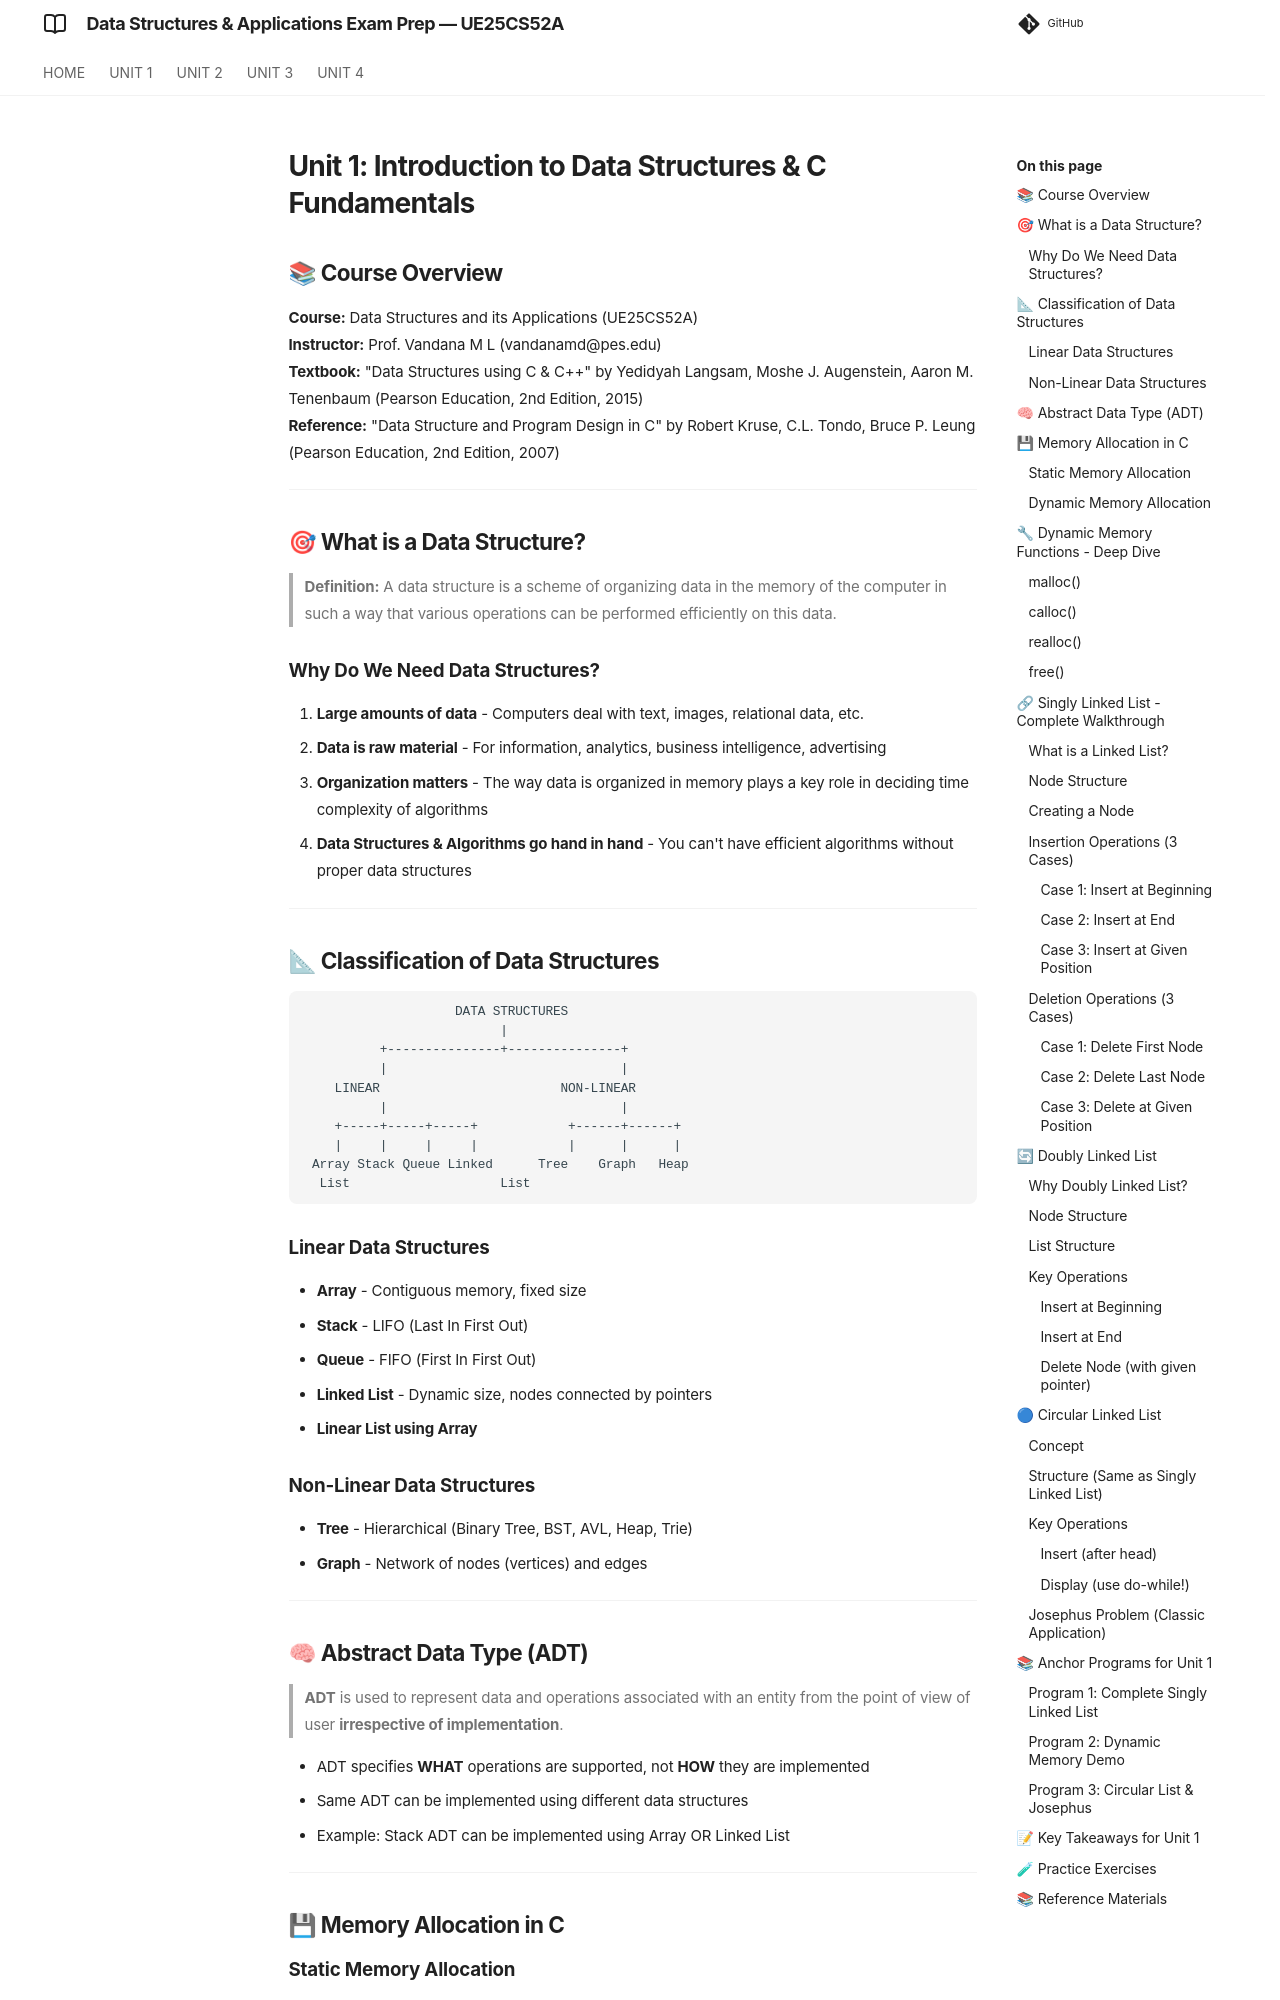

repository: imyash0722/SEM3-DSA-UE25CS52A-STUDY-MATERIAL · page: unit1_walkthrough/index.html · generator: mkdocs

# Unit 1: Introduction to Data Structures & C Fundamentals

## 📚 Course Overview

**Course:** Data Structures and its Applications (UE25CS52A)  
**Instructor:** Prof. Vandana M L (vandanamd@pes.edu)  
**Textbook:** "Data Structures using C & C++" by Yedidyah Langsam, Moshe J. Augenstein, Aaron M. Tenenbaum (Pearson Education, 2nd Edition, 2015)  
**Reference:** "Data Structure and Program Design in C" by Robert Kruse, C.L. Tondo, Bruce P. Leung (Pearson Education, 2nd Edition, 2007)

---

## 🎯 What is a Data Structure?

> **Definition:** A data structure is a scheme of organizing data in the memory of the computer in such a way that various operations can be performed efficiently on this data.

### Why Do We Need Data Structures?

1. **Large amounts of data** - Computers deal with text, images, relational data, etc.
2. **Data is raw material** - For information, analytics, business intelligence, advertising
3. **Organization matters** - The way data is organized in memory plays a key role in deciding time complexity of algorithms
4. **Data Structures & Algorithms go hand in hand** - You can't have efficient algorithms without proper data structures

---

## 📐 Classification of Data Structures

```
                    DATA STRUCTURES
                          |
          +---------------+---------------+
          |                               |
    LINEAR                        NON-LINEAR
          |                               |
    +-----+-----+-----+            +------+------+
    |     |     |     |            |      |      |
 Array Stack Queue Linked      Tree    Graph   Heap
  List                    List
```

### Linear Data Structures
- **Array** - Contiguous memory, fixed size
- **Stack** - LIFO (Last In First Out)
- **Queue** - FIFO (First In First Out)
- **Linked List** - Dynamic size, nodes connected by pointers
- **Linear List using Array**

### Non-Linear Data Structures
- **Tree** - Hierarchical (Binary Tree, BST, AVL, Heap, Trie)
- **Graph** - Network of nodes (vertices) and edges

---
